Run: headless pygame with SDL's dummy video driver; simulated clock (each Clock.tick advances the game by its frame time, no real sleeping); random seed 0; keys injected as events and as key.get_pressed() state; no mouse input.
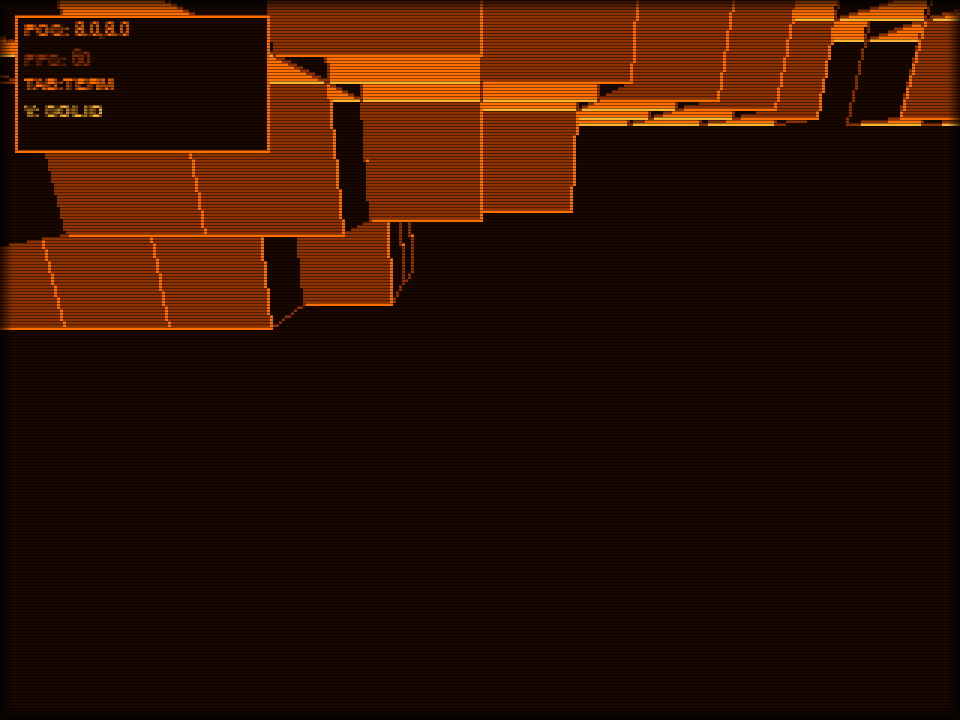
Frame 1 of 4 · flips 1–60 · no input
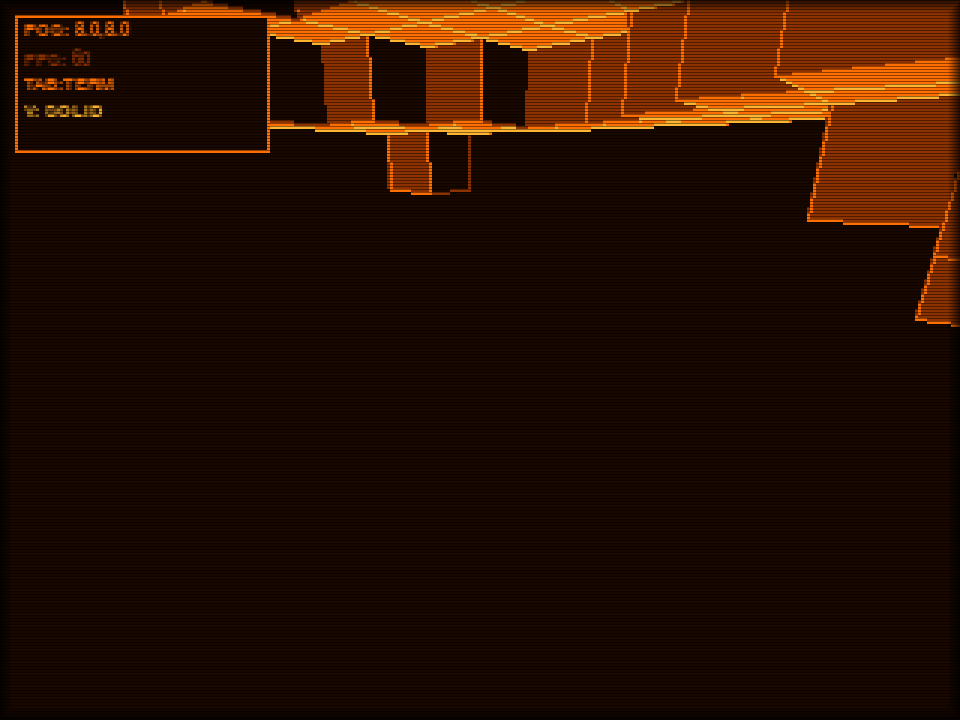
Frame 2 of 4 · flips 61–180 · tapped SPACE, RETURN · held RIGHT (→), D
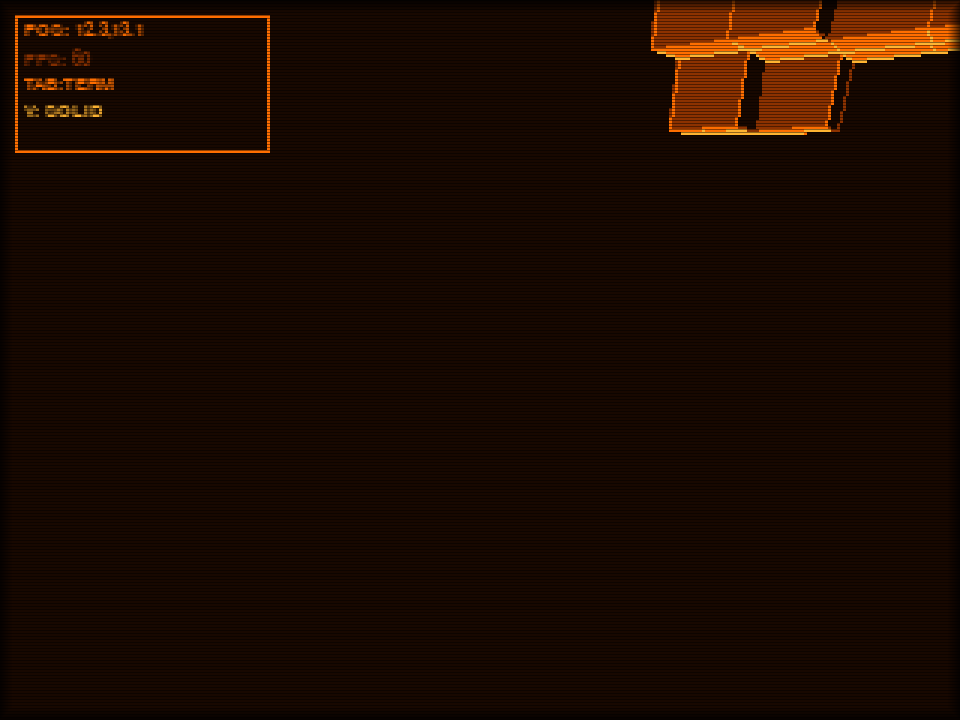
Frame 3 of 4 · flips 181–300 · held DOWN (↓), S
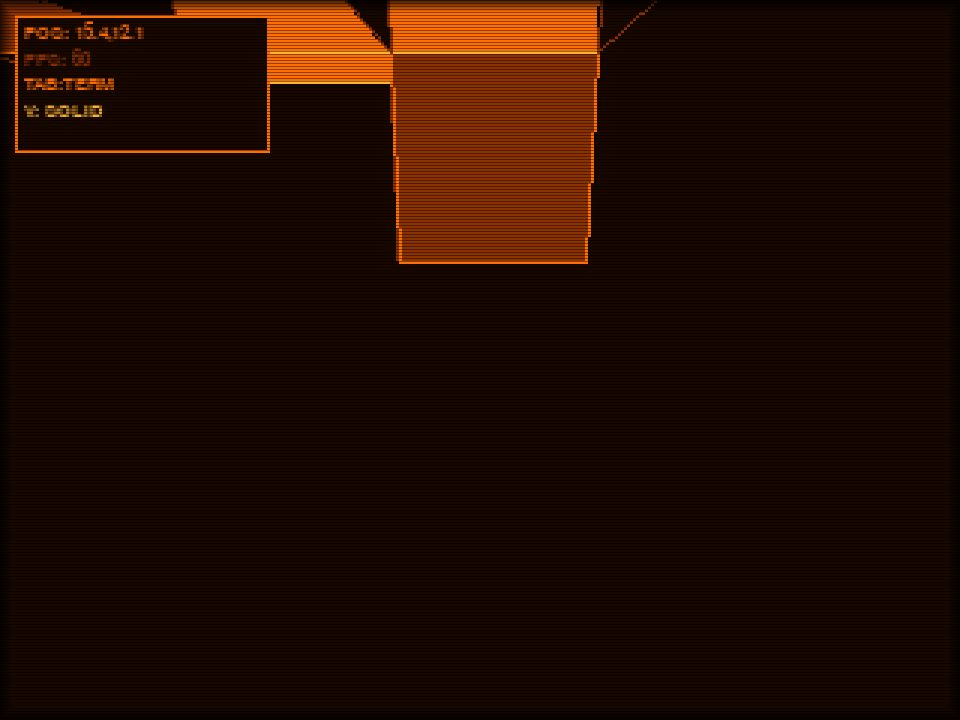
Frame 4 of 4 · flips 301–420 · held LEFT (←), A, UP (↑), W

The pygame program that drew these frames:

#!/usr/bin/env python3
# amber-voxel-test.py
"""
SERIF APPS - 2.5D AMBER VOXEL TEST (CONSOLE EDITION)
Features:
- First-person movement through a 2.5D high-tilt voxel world.
- Depth-buffered painter's algorithm for block sorting.
- Beautiful monochrome Amber CRT scanline filter.
- Wireframe / Rendered view toggling (V Key).
- Toggleable Interactive Command Console (TAB Key).
"""

import sys
import math
import random
import pygame

# ---------------------------------------------------------------------------
# Graphics Config
# ---------------------------------------------------------------------------
INTERNAL_W, INTERNAL_H = 320, 240
SCALE = 3
WINDOW_W, WINDOW_H = INTERNAL_W * SCALE, INTERNAL_H * SCALE
FPS = 60

# Palette: Rich Amber Monochrome
AMBER_DARK = (24, 8, 0)
AMBER_DIM  = (140, 50, 0)
AMBER_HOT  = (255, 110, 0)
AMBER_GLOW = (255, 180, 50)

# ---------------------------------------------------------------------------
# World Map & Generation
# ---------------------------------------------------------------------------
MAP_SIZE = 16
world_blocks = {}

def generate_world():
    world_blocks.clear()
    for x in range(MAP_SIZE):
        for z in range(MAP_SIZE):
            height = int(2 + math.sin(x * 0.4) * 1.5 + math.cos(z * 0.4) * 1.5)
            for y in range(height + 1):
                if y == height:
                    world_blocks[(x, y, z)] = "TOP"
                else:
                    world_blocks[(x, y, z)] = "SUB"

generate_world()

# ---------------------------------------------------------------------------
# Player / Camera State
# ---------------------------------------------------------------------------
px, py, pz = MAP_SIZE / 2.0, 3.5, MAP_SIZE / 2.0
yaw = 0.0          
pitch = -0.35      

# ---------------------------------------------------------------------------
# Helper Projection Math
# ---------------------------------------------------------------------------
def project_vertex(vx, vy, vz, cos_y, sin_y, cos_p, sin_p):
    dx = vx - px
    dy = vy - py
    dz = vz - pz

    rx = dx * cos_y - dz * sin_y
    rz = dx * sin_y + dz * cos_y

    ry = dy * cos_p - rz * sin_p
    trans_z = dy * sin_p + rz * cos_p

    if trans_z < 0.1:
        return None

    fov = 180.0  
    sx = int((rx * fov) / trans_z + 160)  
    sy = int((ry * fov) / trans_z + 120)  
    
    return sx, sy, trans_z

# ---------------------------------------------------------------------------
# Main App
# ---------------------------------------------------------------------------
class AmberVoxelEngine:
    def __init__(self):
        pygame.init()
        self.window = pygame.display.set_mode((WINDOW_W, WINDOW_H))
        pygame.display.set_caption("SERIF APPS - 2.5D AMBER VOXEL ENGINE")
        self.internal = pygame.Surface((INTERNAL_W, INTERNAL_H))
        self.clock = pygame.time.Clock()
        self.font = pygame.font.SysFont("Courier New", 9, bold=True)
        self.running = True
        self.wireframe_mode = False  

        # Console Subsystem State
        self.console_active = False
        self.console_input = ""
        self.console_log = ["SERIF CONSOLE V1.0", "TYPE /help FOR COMMANDS."]

    def handle_input(self, dt):
        global px, py, pz, yaw
        # Completely freeze player input if the console is open
        if self.console_active:
            return

        keys = pygame.key.get_pressed()
        
        rot_speed = 2.0 * dt
        if keys[pygame.K_LEFT] or keys[pygame.K_a]:
            yaw -= rot_speed
        if keys[pygame.K_RIGHT] or keys[pygame.K_d]:
            yaw += rot_speed

        move_speed = 3.5 * dt
        dx = math.sin(yaw) * move_speed
        dz = math.cos(yaw) * move_speed

        if keys[pygame.K_UP] or keys[pygame.K_w]:
            px += dx
            pz += dz
        if keys[pygame.K_DOWN] or keys[pygame.K_s]:
            px -= dx
            pz -= dz

        if keys[pygame.K_SPACE]:
            py += move_speed
        if keys[pygame.K_LSHIFT]:
            py = max(1.0, py - move_speed)

    def execute_command(self, cmd_str):
        """Processes terminal prompt entries."""
        cmd = cmd_str.strip().lower()
        if not cmd:
            return

        self.console_log.append(f"> {cmd_str}")

        if cmd == "/help":
            self.console_log.append("AVAILABLE COMMANDS:")
            self.console_log.append(" /wire  - TOGGLE WIREFRAME")
            self.console_log.append(" /seed  - REGENERATE MAP")
            self.console_log.append(" /clear - CLEAR LOG")
        elif cmd == "/wire":
            self.wireframe_mode = not self.wireframe_mode
            self.console_log.append(f"WIREFRAME MODE: {self.wireframe_mode}")
        elif cmd == "/seed":
            generate_world()
            self.console_log.append("NEW WORLD MATRIX GENERATED.")
        elif cmd == "/clear":
            self.console_log = []
        else:
            self.console_log.append(f"ERROR: UNKNOWN COMMAND '{cmd}'")

    def draw_world(self, surf):
        surf.fill(AMBER_DARK)
        visible_faces = []

        cube_verts = [
            (0, 0, 0), (1, 0, 0), (1, 1, 0), (0, 1, 0),  
            (0, 0, 1), (1, 0, 1), (1, 1, 1), (0, 1, 1)   
        ]

        face_indices = [
            (0, 1, 2, 3), (1, 5, 6, 2), (5, 4, 7, 6),  
            (4, 0, 3, 7), (3, 2, 6, 7), (4, 5, 1, 0)   
        ]

        cos_y, sin_y = math.cos(-yaw), math.sin(-yaw)
        cos_p, sin_p = math.cos(-pitch), math.sin(-pitch)

        for (bx, by, bz), b_type in world_blocks.items():
            dist_sq = (bx - px)**2 + (bz - pz)**2
            if dist_sq > 144:  
                continue

            proj_v = []
            valid = True
            for vx, vy, vz in cube_verts:
                res = project_vertex(bx + vx, by + vy, bz + vz, cos_y, sin_y, cos_p, sin_p)
                if res is None:
                    valid = False
                    break
                proj_v.append(res)

            if not valid:
                continue

            for f_idx, face in enumerate(face_indices):
                z_depth = sum(proj_v[idx][2] for idx in face) * 0.25
                points = [(proj_v[idx][0], proj_v[idx][1]) for idx in face]

                if f_idx == 4:     
                    color = AMBER_HOT
                    outline = AMBER_GLOW
                elif f_idx in (0, 2): 
                    color = AMBER_DIM
                    outline = AMBER_HOT
                else:              
                    color = AMBER_DARK
                    outline = AMBER_DIM

                visible_faces.append((z_depth, points, color, outline))

        visible_faces.sort(key=lambda x: x[0], reverse=True)

        for _, points, color, outline in visible_faces:
            if not self.wireframe_mode:
                pygame.draw.polygon(surf, color, points)
            pygame.draw.polygon(surf, outline, points, 1) 

    def draw_console(self, surf):
        """Renders the command drop-down terminal console interface."""
        if not self.console_active:
            return

        # Semi-transparent console tray background
        console_surf = pygame.Surface((INTERNAL_W, 110))
        console_surf.fill(AMBER_DARK)
        console_surf.set_alpha(235)
        surf.blit(console_surf, (0, 0))
        
        # Border dividing wireframe engine and terminal interface
        pygame.draw.line(surf, AMBER_HOT, (0, 110), (INTERNAL_W, 110), 1)

        # Print history log lines (shows up to the last 7 lines)
        start_y = 10
        for line in self.console_log[-7:]:
            txt = self.font.render(line, True, AMBER_DIM)
            surf.blit(txt, (10, start_y))
            start_y += 12

        # Draw interactive user prompt input row
        input_txt = self.font.render(f"CONSOLE_> {self.console_input}_", True, AMBER_HOT)
        surf.blit(input_txt, (10, 95))

    def apply_crt_shader(self, target_surf):
        scanlines = pygame.Surface((WINDOW_W, WINDOW_H), pygame.SRCALPHA)
        for y in range(0, WINDOW_H, SCALE):
            pygame.draw.rect(scanlines, (0, 0, 0, 110), (0, y, WINDOW_W, 1))
        target_surf.blit(scanlines, (0, 0))

        bezel = pygame.Surface((WINDOW_W, WINDOW_H), pygame.SRCALPHA)
        for i in range(12):
            alpha = int((12 - i) * 15)
            pygame.draw.rect(bezel, (0, 0, 0, alpha), (i, i, WINDOW_W - i*2, WINDOW_H - i*2), 1)
        target_surf.blit(bezel, (0, 0))

    def run(self):
        while self.running:
            dt = self.clock.tick(FPS) / 1000.0

            for event in pygame.event.get():
                if event.type == pygame.QUIT:
                    self.running = False
                
                elif event.type == pygame.KEYDOWN:
                    if event.key == pygame.K_ESCAPE:
                        self.running = False
                    
                    elif event.key == pygame.K_TAB:
                        # Toggle console state and wipe out active string buffers
                        self.console_active = not self.console_active
                        self.console_input = ""
                    
                    elif self.console_active:
                        # Process keyboard entry string builds inside the terminal prompt
                        if event.key == pygame.K_RETURN:
                            self.execute_command(self.console_input)
                            self.console_input = ""
                        elif event.key == pygame.K_BACKSPACE:
                            self.console_input = self.console_input[:-1]
                        else:
                            # Direct unicode key translation for typing text cleanly
                            if len(self.console_input) < 30 and event.unicode.isprintable():
                                self.console_input += event.unicode
                    
                    else:
                        # Standard Gameplay Keys
                        if event.key == pygame.K_r: 
                            generate_world()
                        elif event.key == pygame.K_v: 
                            self.wireframe_mode = not self.wireframe_mode

            self.handle_input(dt)
            self.draw_world(self.internal)
            
            # Render the overlay on top of the map projection
            self.draw_console(self.internal)

            # Draw Mini-HUD on internal surface (Moved down slightly if console covers it)
            hud_y = 116 if self.console_active else 5
            hud_bg = pygame.Surface((85, 46))
            hud_bg.fill(AMBER_DARK)
            self.internal.blit(hud_bg, (5, hud_y))
            pygame.draw.rect(self.internal, AMBER_HOT, (5, hud_y, 85, 46), 1)

            mode_str = "WIRE" if self.wireframe_mode else "SOLID"
            pos_txt = self.font.render(f"POS: {px:.1f},{pz:.1f}", True, AMBER_HOT)
            fps_txt = self.font.render(f"FPS: {int(self.clock.get_fps())}", True, AMBER_DIM)
            reg_txt = self.font.render("TAB:TERM", True, AMBER_HOT)
            mod_txt = self.font.render(f"V: {mode_str}", True, AMBER_GLOW)
            
            self.internal.blit(pos_txt, (8, hud_y + 2))
            self.internal.blit(fps_txt, (8, hud_y + 11))
            self.internal.blit(reg_txt, (8, hud_y + 20))
            self.internal.blit(mod_txt, (8, hud_y + 29))

            # Scale up to window size and apply post-processing
            scaled = pygame.transform.scale(self.internal, (WINDOW_W, WINDOW_H))
            self.apply_crt_shader(scaled)

            self.window.blit(scaled, (0, 0))
            pygame.display.flip()

        pygame.quit()

if __name__ == "__main__":
    AmberVoxelEngine().run()
